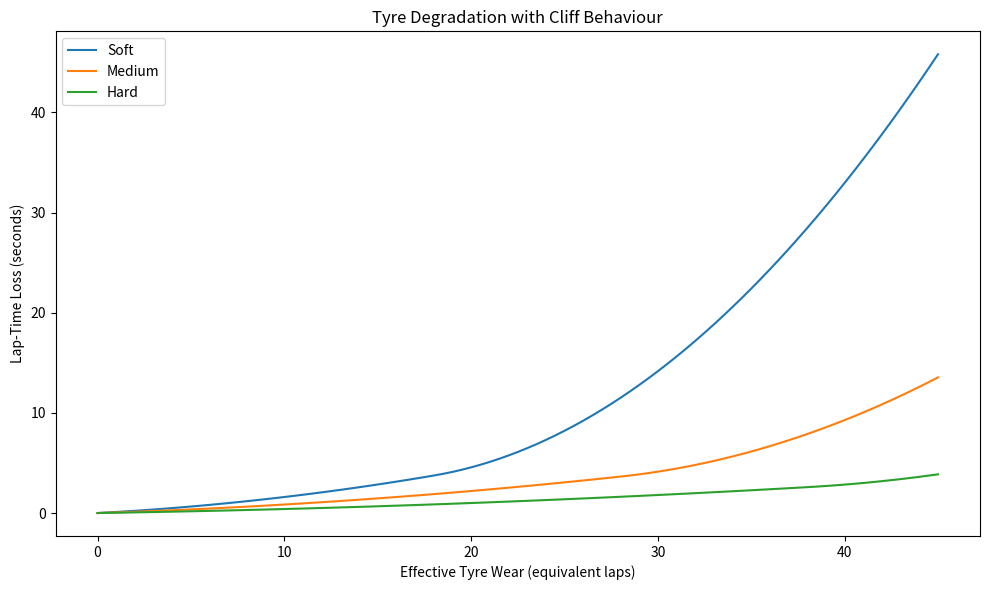
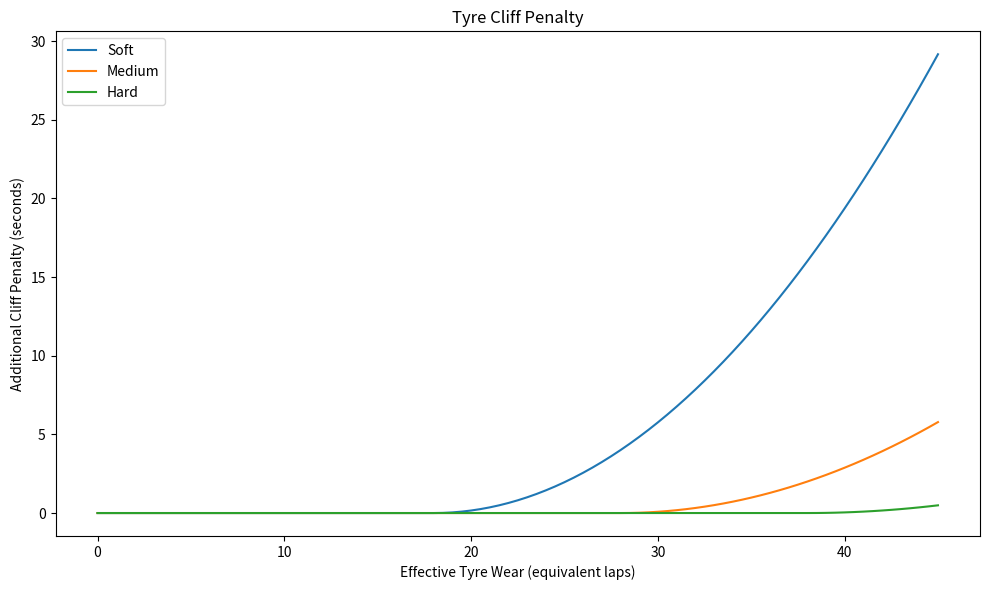
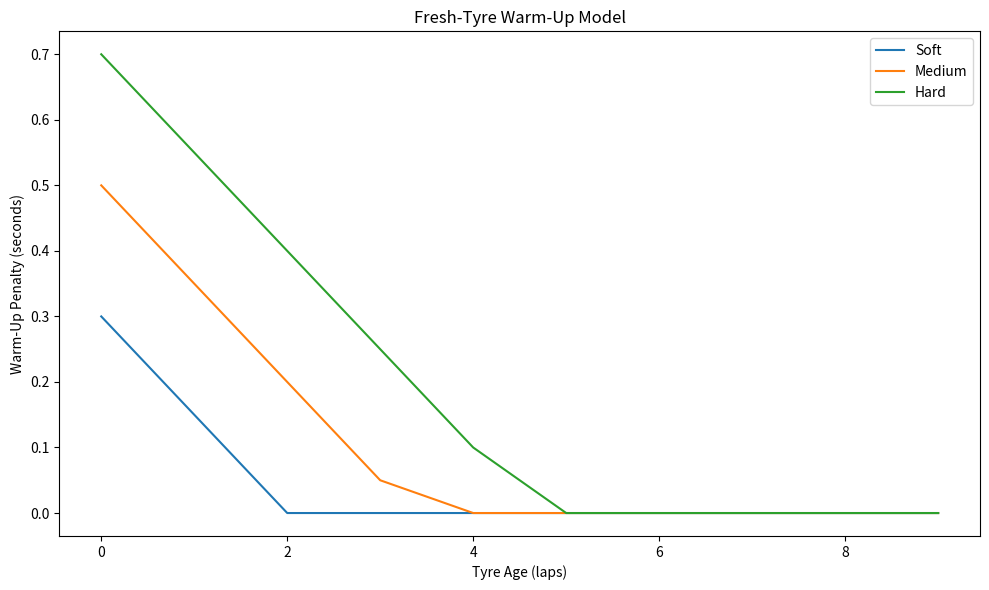
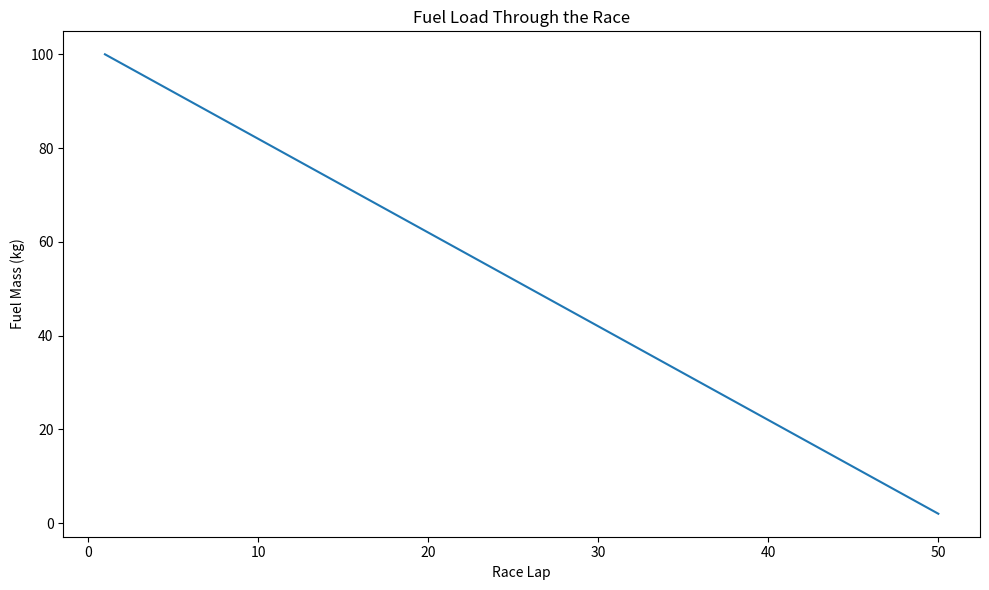
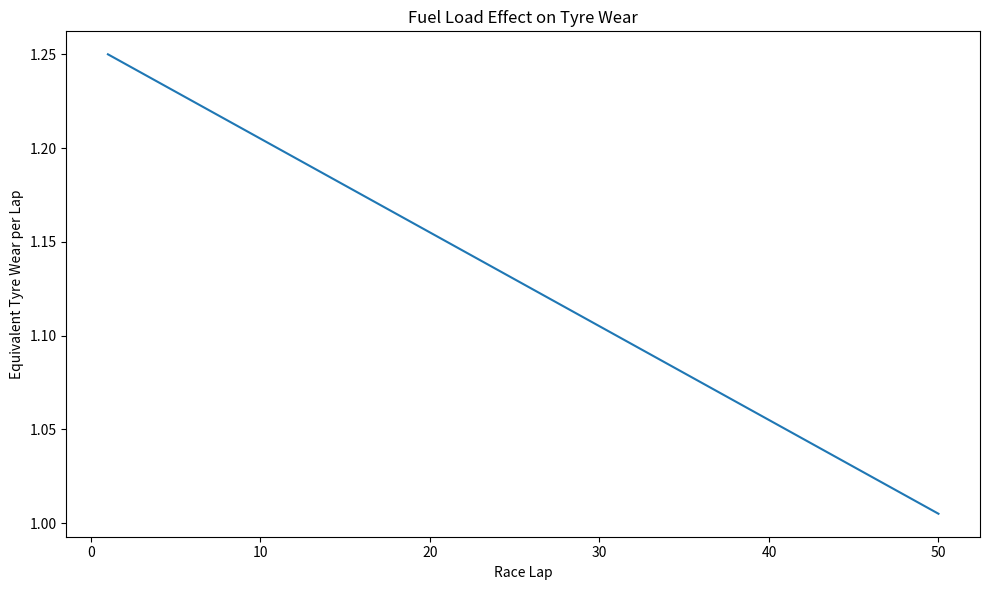
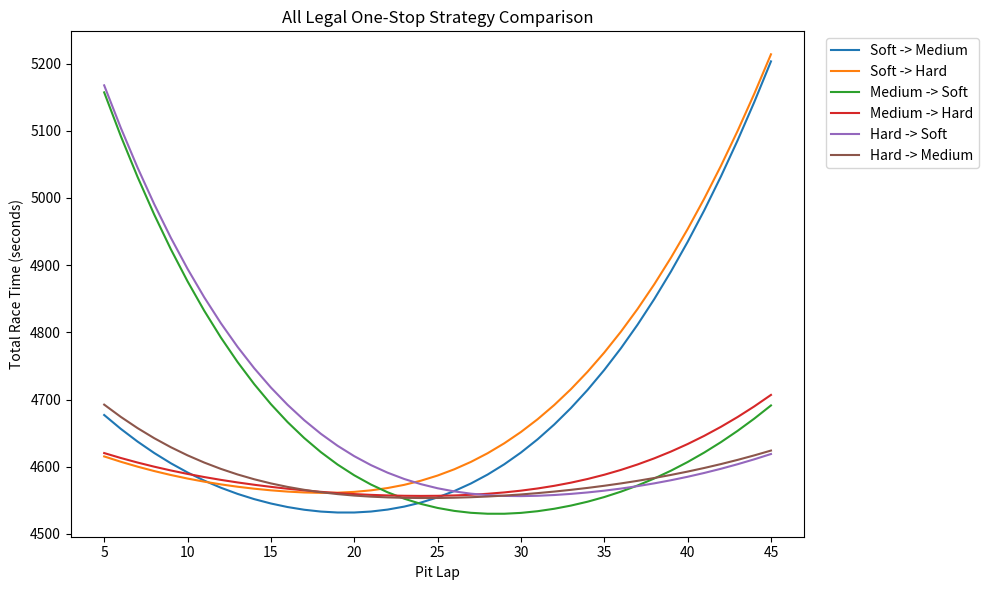
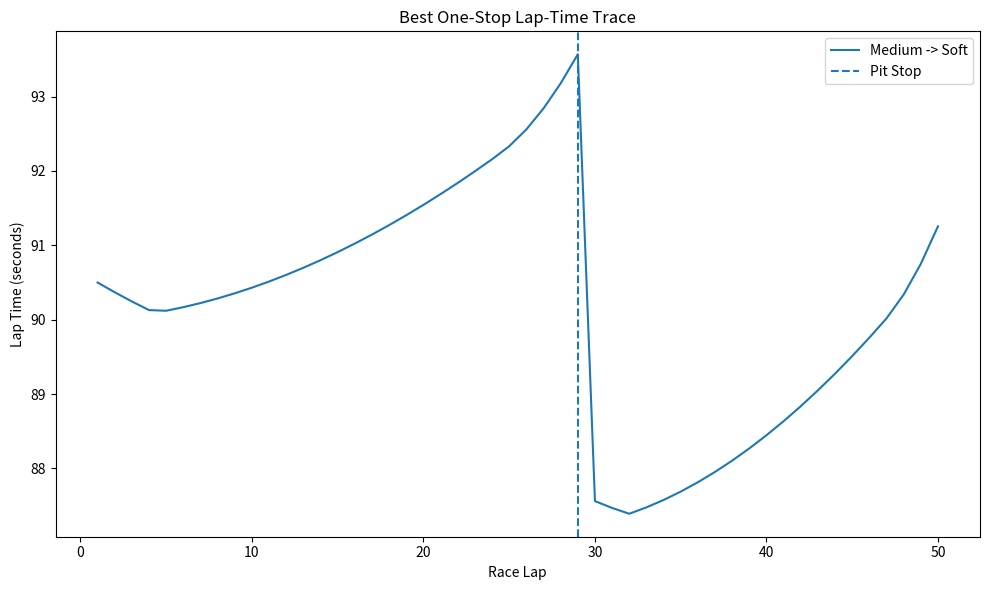
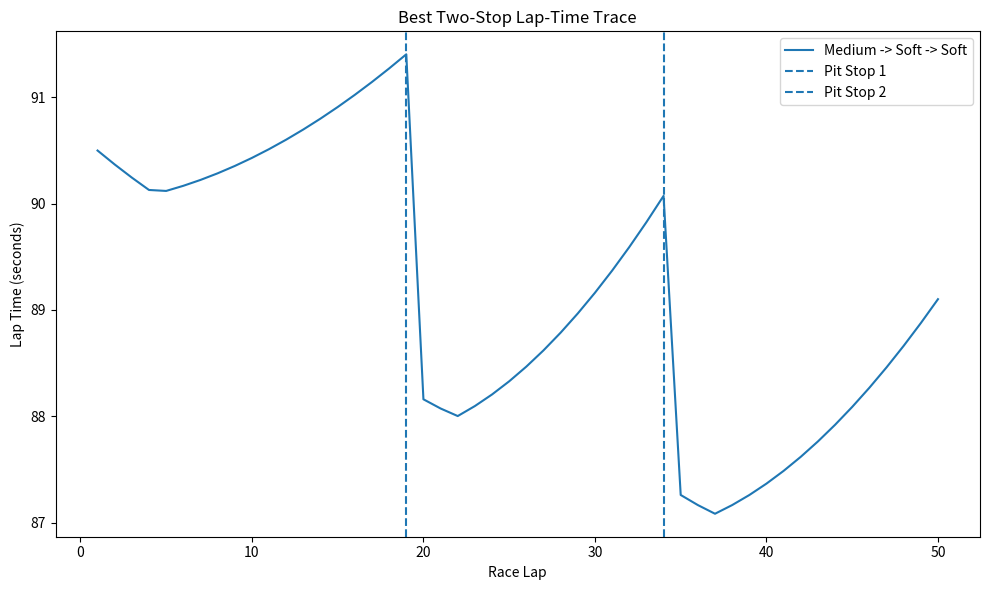
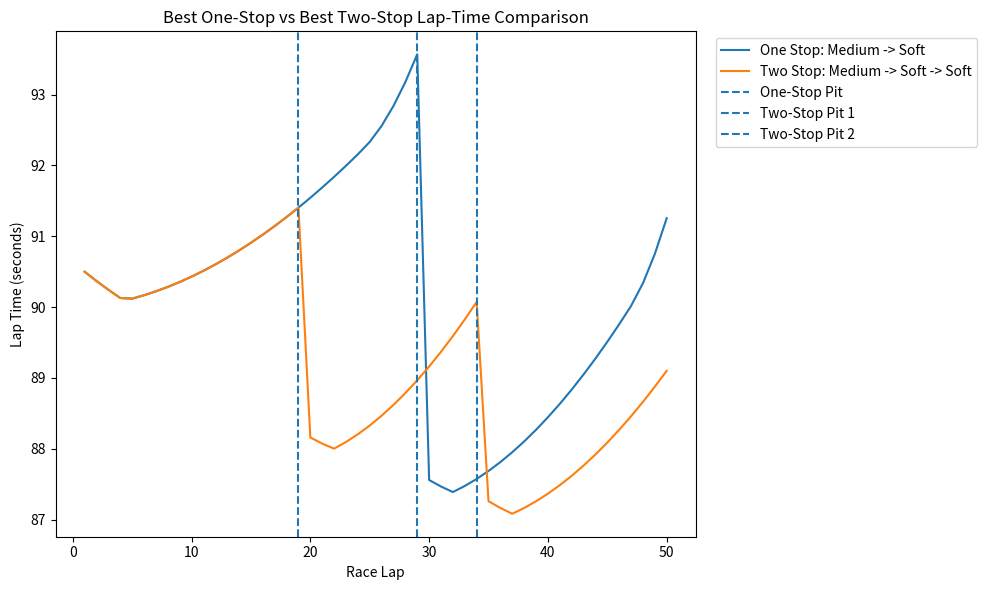
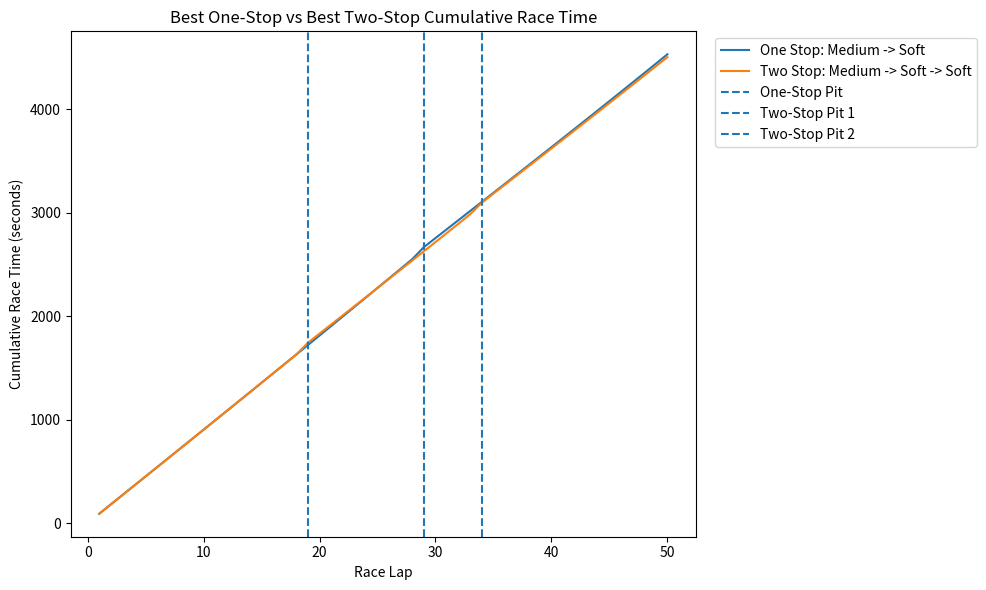
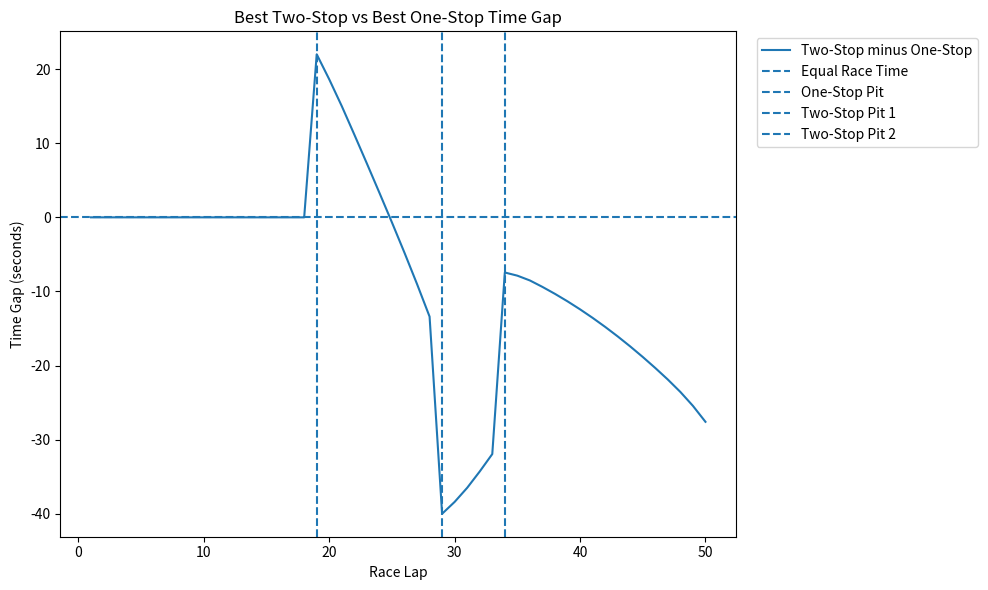

These figures' Python source, in order:
import matplotlib.pyplot as plt


# =============================================================
# RACE INPUTS
# =============================================================

race_laps = 50
pit_loss = 22.0
minimum_stint = 5


# =============================================================
# FUEL MODEL
# =============================================================

initial_fuel_mass = 100.0
fuel_burn_per_lap = 2.0

# Lap-time improvement for each kg of fuel burned
fuel_time_per_kg = 0.03

# Extra tyre wear caused by heavy fuel
fuel_wear_sensitivity = 0.25


# =============================================================
# TYRE DATA
# =============================================================
#
# Each tyre contains:
#
# 0 = base lap time
# 1 = linear degradation
# 2 = quadratic degradation
# 3 = initial warm-up penalty
# 4 = warm-up recovery per lap
# 5 = tyre cliff threshold
# 6 = tyre cliff severity
#
# The cliff threshold uses "equivalent wear laps",
# not normal race laps.
#
# =============================================================

tyres = {

    "Soft": (
        89.0,       # Base lap time
        0.10,       # Linear degradation
        0.006,      # Quadratic degradation
        0.30,       # Initial warm-up penalty
        0.15,       # Warm-up recovery
        18.0,       # Cliff threshold
        0.04        # Cliff severity
    ),

    "Medium": (
        90.0,
        0.06,
        0.0025,
        0.50,
        0.15,
        28.0,
        0.02
    ),

    "Hard": (
        92.0,
        0.03,
        0.001,
        0.70,
        0.15,
        38.0,
        0.01
    )
}


# =============================================================
# FUNCTION: FUEL MASS
# =============================================================

def calculate_fuel_mass(lap):

    fuel_mass = (
        initial_fuel_mass
        - fuel_burn_per_lap * (lap - 1)
    )

    if fuel_mass < 0:
        fuel_mass = 0.0

    return fuel_mass


# =============================================================
# FUNCTION: FUEL LAP-TIME EFFECT
# =============================================================

def calculate_fuel_time_gain(lap):

    current_fuel = calculate_fuel_mass(lap)

    fuel_burned = (
        initial_fuel_mass
        - current_fuel
    )

    fuel_time_gain = (
        fuel_burned
        * fuel_time_per_kg
    )

    return fuel_time_gain


# =============================================================
# FUNCTION: FUEL EFFECT ON TYRE WEAR
# =============================================================

def calculate_fuel_wear_increment(lap):

    current_fuel = calculate_fuel_mass(lap)

    fuel_fraction = (
        current_fuel
        / initial_fuel_mass
    )

    wear_increment = (
        1.0
        + fuel_wear_sensitivity * fuel_fraction
    )

    return wear_increment


# =============================================================
# FUNCTION: TYRE CLIFF PENALTY
# =============================================================

def calculate_cliff_penalty(
        tyre_wear,
        cliff_threshold,
        cliff_severity):

    # Before the cliff:
    # no extra cliff penalty

    if tyre_wear <= cliff_threshold:
        return 0.0

    # Amount by which the tyre has passed the cliff

    cliff_excess = (
        tyre_wear
        - cliff_threshold
    )

    # Penalty increases rapidly after the cliff

    cliff_penalty = (
        cliff_severity
        * (cliff_excess ** 2)
    )

    return cliff_penalty


# =============================================================
# FUNCTION: TYRE DEGRADATION
# =============================================================

def calculate_tyre_loss(
        linear_deg,
        quadratic_deg,
        tyre_wear,
        cliff_threshold,
        cliff_severity):

    # Normal degradation

    normal_loss = (
        linear_deg * tyre_wear
        + quadratic_deg * (tyre_wear ** 2)
    )

    # Extra degradation after the cliff

    cliff_loss = calculate_cliff_penalty(
        tyre_wear,
        cliff_threshold,
        cliff_severity
    )

    total_tyre_loss = (
        normal_loss
        + cliff_loss
    )

    return total_tyre_loss


# =============================================================
# FUNCTION: TYRE WARM-UP
# =============================================================

def calculate_warmup_penalty(
        initial_penalty,
        recovery_rate,
        tyre_age):

    warmup_penalty = (
        initial_penalty
        - recovery_rate * tyre_age
    )

    if warmup_penalty < 0:
        warmup_penalty = 0.0

    return warmup_penalty


# =============================================================
# FUNCTION: CALCULATE LAP TIME
# =============================================================

def calculate_lap_time(
        tyre_data,
        tyre_age,
        tyre_wear,
        lap):

    base_time = tyre_data[0]

    linear_deg = tyre_data[1]
    quadratic_deg = tyre_data[2]

    initial_warmup = tyre_data[3]
    warmup_recovery = tyre_data[4]

    cliff_threshold = tyre_data[5]
    cliff_severity = tyre_data[6]


    # -----------------------------
    # Tyre degradation
    # -----------------------------

    tyre_loss = calculate_tyre_loss(
        linear_deg,
        quadratic_deg,
        tyre_wear,
        cliff_threshold,
        cliff_severity
    )


    # -----------------------------
    # Warm-up penalty
    # -----------------------------

    warmup_penalty = calculate_warmup_penalty(
        initial_warmup,
        warmup_recovery,
        tyre_age
    )


    # -----------------------------
    # Fuel effect
    # -----------------------------

    fuel_time_gain = calculate_fuel_time_gain(
        lap
    )


    # -----------------------------
    # Final lap time
    # -----------------------------

    lap_time = (
        base_time
        + tyre_loss
        + warmup_penalty
        - fuel_time_gain
    )

    return lap_time


# =============================================================
# FUNCTION: CALCULATE ONE-STOP STRATEGY
# =============================================================

def calculate_one_stop_strategy(
        first_tyre_data,
        second_tyre_data):

    pit_laps = []
    race_times = []


    # Test every legal pit lap

    for pit_lap in range(
        minimum_stint,
        race_laps - minimum_stint + 1
    ):

        total_time = 0.0

        tyre_age = 0
        tyre_wear = 0.0


        # Simulate the race

        for lap in range(
            1,
            race_laps + 1
        ):

            if lap <= pit_lap:
                current_tyre = first_tyre_data

            else:
                current_tyre = second_tyre_data


            lap_time = calculate_lap_time(
                current_tyre,
                tyre_age,
                tyre_wear,
                lap
            )


            total_time = (
                total_time
                + lap_time
            )


            # Physical tyre age

            tyre_age = (
                tyre_age
                + 1
            )


            # Effective tyre wear

            tyre_wear = (
                tyre_wear
                + calculate_fuel_wear_increment(lap)
            )


            # Pit stop

            if lap == pit_lap:

                total_time = (
                    total_time
                    + pit_loss
                )

                tyre_age = 0

                tyre_wear = 0.0


        pit_laps.append(
            pit_lap
        )

        race_times.append(
            total_time
        )


    best_time = min(
        race_times
    )

    best_index = race_times.index(
        best_time
    )

    best_pit_lap = pit_laps[
        best_index
    ]

    best_time = round(
        best_time,
        6
    )


    return (
        best_pit_lap,
        best_time,
        pit_laps,
        race_times
    )


# =============================================================
# FUNCTION: CALCULATE TWO-STOP STRATEGY
# =============================================================

def calculate_two_stop_strategy(
        first_tyre_data,
        second_tyre_data,
        third_tyre_data):

    best_time = None

    best_pit_1 = None
    best_pit_2 = None


    # First pit stop

    for pit_lap_1 in range(
        minimum_stint,
        race_laps - (2 * minimum_stint) + 1
    ):


        # Second pit stop

        for pit_lap_2 in range(
            pit_lap_1 + minimum_stint,
            race_laps - minimum_stint + 1
        ):

            total_time = 0.0

            tyre_age = 0
            tyre_wear = 0.0


            # Simulate entire race

            for lap in range(
                1,
                race_laps + 1
            ):

                if lap <= pit_lap_1:
                    current_tyre = first_tyre_data

                elif lap <= pit_lap_2:
                    current_tyre = second_tyre_data

                else:
                    current_tyre = third_tyre_data


                lap_time = calculate_lap_time(
                    current_tyre,
                    tyre_age,
                    tyre_wear,
                    lap
                )


                total_time = (
                    total_time
                    + lap_time
                )


                tyre_age = (
                    tyre_age
                    + 1
                )


                tyre_wear = (
                    tyre_wear
                    + calculate_fuel_wear_increment(lap)
                )


                # First pit

                if lap == pit_lap_1:

                    total_time = (
                        total_time
                        + pit_loss
                    )

                    tyre_age = 0
                    tyre_wear = 0.0


                # Second pit

                if lap == pit_lap_2:

                    total_time = (
                        total_time
                        + pit_loss
                    )

                    tyre_age = 0
                    tyre_wear = 0.0


            # Fastest result so far

            if (
                best_time is None
                or total_time < best_time
            ):

                best_time = total_time

                best_pit_1 = pit_lap_1

                best_pit_2 = pit_lap_2


    best_time = round(
        best_time,
        6
    )


    return (
        best_pit_1,
        best_pit_2,
        best_time
    )


# =============================================================
# FUNCTION: AUTOMATIC ONE-STOP SEARCH
# =============================================================

def find_best_one_stop():

    best_time = None

    best_strategy = None

    best_pit = None

    all_results = {}

    legal_combinations = 0


    tyre_names = list(
        tyres.keys()
    )


    for first_tyre in tyre_names:

        for second_tyre in tyre_names:


            # Must use different compounds

            if first_tyre == second_tyre:
                continue


            legal_combinations = (
                legal_combinations
                + 1
            )


            result = calculate_one_stop_strategy(
                tyres[first_tyre],
                tyres[second_tyre]
            )


            pit_lap = result[0]

            race_time = result[1]


            strategy_name = (
                first_tyre
                + " -> "
                + second_tyre
            )


            all_results[
                strategy_name
            ] = result


            if (
                best_time is None
                or race_time < best_time
            ):

                best_time = race_time

                best_strategy = (
                    first_tyre,
                    second_tyre
                )

                best_pit = pit_lap


    return (
        best_strategy,
        best_pit,
        best_time,
        all_results,
        legal_combinations
    )


# =============================================================
# FUNCTION: AUTOMATIC TWO-STOP SEARCH
# =============================================================

def find_best_two_stop():

    best_time = None

    best_strategy = None

    best_pit_1 = None
    best_pit_2 = None

    legal_combinations = 0


    tyre_names = list(
        tyres.keys()
    )


    for first_tyre in tyre_names:

        for second_tyre in tyre_names:

            for third_tyre in tyre_names:


                # Must use at least
                # two different compounds

                if (
                    first_tyre
                    == second_tyre
                    == third_tyre
                ):

                    continue


                legal_combinations = (
                    legal_combinations
                    + 1
                )


                result = calculate_two_stop_strategy(
                    tyres[first_tyre],
                    tyres[second_tyre],
                    tyres[third_tyre]
                )


                pit_1 = result[0]

                pit_2 = result[1]

                race_time = result[2]


                if (
                    best_time is None
                    or race_time < best_time
                ):

                    best_time = race_time

                    best_strategy = (
                        first_tyre,
                        second_tyre,
                        third_tyre
                    )

                    best_pit_1 = pit_1

                    best_pit_2 = pit_2


    return (
        best_strategy,
        best_pit_1,
        best_pit_2,
        best_time,
        legal_combinations
    )


# =============================================================
# FUNCTION: SIMULATE ONE-STOP LAP TRACE
# =============================================================

def simulate_one_stop(
        first_tyre_data,
        second_tyre_data,
        pit_lap):

    lap_numbers = []
    lap_times = []

    tyre_age = 0
    tyre_wear = 0.0


    for lap in range(
        1,
        race_laps + 1
    ):

        if lap <= pit_lap:
            current_tyre = first_tyre_data

        else:
            current_tyre = second_tyre_data


        lap_time = calculate_lap_time(
            current_tyre,
            tyre_age,
            tyre_wear,
            lap
        )


        lap_numbers.append(
            lap
        )

        lap_times.append(
            lap_time
        )


        tyre_age = (
            tyre_age
            + 1
        )


        tyre_wear = (
            tyre_wear
            + calculate_fuel_wear_increment(lap)
        )


        if lap == pit_lap:

            tyre_age = 0
            tyre_wear = 0.0


    return (
        lap_numbers,
        lap_times
    )


# =============================================================
# FUNCTION: SIMULATE TWO-STOP LAP TRACE
# =============================================================

def simulate_two_stop(
        first_tyre_data,
        second_tyre_data,
        third_tyre_data,
        pit_lap_1,
        pit_lap_2):

    lap_numbers = []
    lap_times = []

    tyre_age = 0
    tyre_wear = 0.0


    for lap in range(
        1,
        race_laps + 1
    ):

        if lap <= pit_lap_1:
            current_tyre = first_tyre_data

        elif lap <= pit_lap_2:
            current_tyre = second_tyre_data

        else:
            current_tyre = third_tyre_data


        lap_time = calculate_lap_time(
            current_tyre,
            tyre_age,
            tyre_wear,
            lap
        )


        lap_numbers.append(
            lap
        )

        lap_times.append(
            lap_time
        )


        tyre_age = (
            tyre_age
            + 1
        )


        tyre_wear = (
            tyre_wear
            + calculate_fuel_wear_increment(lap)
        )


        if lap == pit_lap_1:

            tyre_age = 0
            tyre_wear = 0.0


        if lap == pit_lap_2:

            tyre_age = 0
            tyre_wear = 0.0


    return (
        lap_numbers,
        lap_times
    )


# =============================================================
# FUNCTION: ONE-STOP CUMULATIVE TIME
# =============================================================

def cumulative_one_stop(
        first_tyre_data,
        second_tyre_data,
        pit_lap):

    lap_numbers = []
    cumulative_times = []

    total_time = 0.0

    tyre_age = 0
    tyre_wear = 0.0


    for lap in range(
        1,
        race_laps + 1
    ):

        if lap <= pit_lap:
            current_tyre = first_tyre_data

        else:
            current_tyre = second_tyre_data


        lap_time = calculate_lap_time(
            current_tyre,
            tyre_age,
            tyre_wear,
            lap
        )


        total_time = (
            total_time
            + lap_time
        )


        tyre_age = (
            tyre_age
            + 1
        )


        tyre_wear = (
            tyre_wear
            + calculate_fuel_wear_increment(lap)
        )


        if lap == pit_lap:

            total_time = (
                total_time
                + pit_loss
            )

            tyre_age = 0
            tyre_wear = 0.0


        lap_numbers.append(
            lap
        )

        cumulative_times.append(
            total_time
        )


    return (
        lap_numbers,
        cumulative_times
    )


# =============================================================
# FUNCTION: TWO-STOP CUMULATIVE TIME
# =============================================================

def cumulative_two_stop(
        first_tyre_data,
        second_tyre_data,
        third_tyre_data,
        pit_lap_1,
        pit_lap_2):

    lap_numbers = []
    cumulative_times = []

    total_time = 0.0

    tyre_age = 0
    tyre_wear = 0.0


    for lap in range(
        1,
        race_laps + 1
    ):

        if lap <= pit_lap_1:
            current_tyre = first_tyre_data

        elif lap <= pit_lap_2:
            current_tyre = second_tyre_data

        else:
            current_tyre = third_tyre_data


        lap_time = calculate_lap_time(
            current_tyre,
            tyre_age,
            tyre_wear,
            lap
        )


        total_time = (
            total_time
            + lap_time
        )


        tyre_age = (
            tyre_age
            + 1
        )


        tyre_wear = (
            tyre_wear
            + calculate_fuel_wear_increment(lap)
        )


        if lap == pit_lap_1:

            total_time = (
                total_time
                + pit_loss
            )

            tyre_age = 0
            tyre_wear = 0.0


        if lap == pit_lap_2:

            total_time = (
                total_time
                + pit_loss
            )

            tyre_age = 0
            tyre_wear = 0.0


        lap_numbers.append(
            lap
        )

        cumulative_times.append(
            total_time
        )


    return (
        lap_numbers,
        cumulative_times
    )


# =============================================================
# RUN ONE-STOP SEARCH
# =============================================================

one_stop_search = find_best_one_stop()


best_one_stop_strategy = one_stop_search[0]

best_one_stop_pit = one_stop_search[1]

best_one_stop_time = one_stop_search[2]

one_stop_results = one_stop_search[3]

one_stop_combination_count = one_stop_search[4]


best_one_stop_name = (
    best_one_stop_strategy[0]
    + " -> "
    + best_one_stop_strategy[1]
)


best_one_first_tyre = tyres[
    best_one_stop_strategy[0]
]

best_one_second_tyre = tyres[
    best_one_stop_strategy[1]
]


# =============================================================
# RUN TWO-STOP SEARCH
# =============================================================

two_stop_search = find_best_two_stop()


best_two_stop_strategy = two_stop_search[0]

best_two_stop_pit_1 = two_stop_search[1]

best_two_stop_pit_2 = two_stop_search[2]

best_two_stop_time = two_stop_search[3]

two_stop_combination_count = two_stop_search[4]


best_two_stop_name = (
    best_two_stop_strategy[0]
    + " -> "
    + best_two_stop_strategy[1]
    + " -> "
    + best_two_stop_strategy[2]
)


best_two_first_tyre = tyres[
    best_two_stop_strategy[0]
]

best_two_second_tyre = tyres[
    best_two_stop_strategy[1]
]

best_two_third_tyre = tyres[
    best_two_stop_strategy[2]
]


# =============================================================
# BEST ONE-STOP LAP TRACE
# =============================================================

(
    best_one_stop_laps,
    best_one_stop_lap_times

) = simulate_one_stop(

    best_one_first_tyre,
    best_one_second_tyre,
    best_one_stop_pit
)


# =============================================================
# BEST TWO-STOP LAP TRACE
# =============================================================

(
    best_two_stop_laps,
    best_two_stop_lap_times

) = simulate_two_stop(

    best_two_first_tyre,
    best_two_second_tyre,
    best_two_third_tyre,
    best_two_stop_pit_1,
    best_two_stop_pit_2
)


# =============================================================
# CUMULATIVE ONE-STOP
# =============================================================

(
    one_stop_cumulative_laps,
    one_stop_cumulative_times

) = cumulative_one_stop(

    best_one_first_tyre,
    best_one_second_tyre,
    best_one_stop_pit
)


# =============================================================
# CUMULATIVE TWO-STOP
# =============================================================

(
    two_stop_cumulative_laps,
    two_stop_cumulative_times

) = cumulative_two_stop(

    best_two_first_tyre,
    best_two_second_tyre,
    best_two_third_tyre,
    best_two_stop_pit_1,
    best_two_stop_pit_2
)


# =============================================================
# CALCULATE TIME GAP
# =============================================================

time_gap = []


for i in range(
    race_laps
):

    gap = (
        two_stop_cumulative_times[i]
        - one_stop_cumulative_times[i]
    )

    time_gap.append(
        gap
    )


# =============================================================
# PRINT MODEL SETTINGS
# =============================================================

print("MODEL SETTINGS")

print()

print(
    "Race laps:",
    race_laps
)

print(
    "Pit loss:",
    pit_loss,
    "seconds"
)

print(
    "Minimum stint:",
    minimum_stint,
    "laps"
)

print()

print("FUEL MODEL")

print()

print(
    "Initial fuel:",
    initial_fuel_mass,
    "kg"
)

print(
    "Fuel burn:",
    fuel_burn_per_lap,
    "kg/lap"
)

print(
    "Fuel lap-time effect:",
    fuel_time_per_kg,
    "seconds/kg"
)

print(
    "Fuel tyre-wear sensitivity:",
    fuel_wear_sensitivity
)

print()

print("TYRE MODEL")

print()

print(
    "Non-linear degradation: enabled"
)

print(
    "Warm-up model: enabled"
)

print(
    "Fuel-dependent tyre wear: enabled"
)

print(
    "Tyre cliff: enabled"
)

print()

print("----------------------------------")

print()


# =============================================================
# PRINT TYRE DATA
# =============================================================

for tyre_name in tyres:

    tyre_data = tyres[
        tyre_name
    ]

    print(tyre_name)

    print(
        "Base time:",
        tyre_data[0]
    )

    print(
        "Linear degradation:",
        tyre_data[1]
    )

    print(
        "Quadratic degradation:",
        tyre_data[2]
    )

    print(
        "Warm-up penalty:",
        tyre_data[3]
    )

    print(
        "Warm-up recovery:",
        tyre_data[4]
    )

    print(
        "Cliff threshold:",
        tyre_data[5]
    )

    print(
        "Cliff severity:",
        tyre_data[6]
    )

    print()


# =============================================================
# PRINT ONE-STOP RESULTS
# =============================================================

print("----------------------------------")

print()

print("ONE-STOP AUTOMATIC SEARCH")

print()

print(
    "Legal combinations tested:",
    one_stop_combination_count
)

print()


for strategy_name in one_stop_results:

    result = one_stop_results[
        strategy_name
    ]

    pit_lap = result[0]

    race_time = result[1]

    print(strategy_name)

    print(
        "Best pit lap:",
        pit_lap
    )

    print(
        "Stint lengths:",
        pit_lap,
        "+",
        race_laps - pit_lap
    )

    print(
        f"Race time: "
        f"{race_time:.1f} seconds"
    )

    print()


# =============================================================
# PRINT BEST ONE-STOP
# =============================================================

print("----------------------------------")

print()

print("BEST ONE-STOP STRATEGY")

print()

print(
    "Strategy:",
    best_one_stop_name
)

print(
    "Pit lap:",
    best_one_stop_pit
)

print(
    "Stint lengths:",
    best_one_stop_pit,
    "+",
    race_laps - best_one_stop_pit
)

print(
    f"Race time: "
    f"{best_one_stop_time:.1f} seconds"
)


# =============================================================
# PRINT BEST TWO-STOP
# =============================================================

print()

print("----------------------------------")

print()

print("TWO-STOP AUTOMATIC SEARCH")

print()

print(
    "Legal combinations tested:",
    two_stop_combination_count
)

print()

print("BEST TWO-STOP STRATEGY")

print()

print(
    "Strategy:",
    best_two_stop_name
)

print(
    "Pit 1:",
    best_two_stop_pit_1
)

print(
    "Pit 2:",
    best_two_stop_pit_2
)

print(
    "Stint lengths:",
    best_two_stop_pit_1,
    "+",
    best_two_stop_pit_2
    - best_two_stop_pit_1,
    "+",
    race_laps
    - best_two_stop_pit_2
)

print(
    f"Race time: "
    f"{best_two_stop_time:.1f} seconds"
)


# =============================================================
# FINAL STRATEGY COMPARISON
# =============================================================

print()

print("----------------------------------")

print()

print("FINAL STRATEGY COMPARISON")

print()


if best_two_stop_time < best_one_stop_time:

    time_saved = (
        best_one_stop_time
        - best_two_stop_time
    )

    print(
        "Best overall strategy:",
        best_two_stop_name
    )

    print(
        "Strategy type: Two-stop"
    )

    print(
        f"Time saved compared with "
        f"best one-stop: "
        f"{time_saved:.1f} seconds"
    )


else:

    time_saved = (
        best_two_stop_time
        - best_one_stop_time
    )

    print(
        "Best overall strategy:",
        best_one_stop_name
    )

    print(
        "Strategy type: One-stop"
    )

    print(
        f"Time saved compared with "
        f"best two-stop: "
        f"{time_saved:.1f} seconds"
    )


# =============================================================
# GRAPH 1
# TYRE DEGRADATION INCLUDING CLIFF
# =============================================================

plt.figure(
    figsize=(10, 6)
)


wear_values = []

wear = 0.0

while wear <= 45:

    wear_values.append(
        wear
    )

    wear = (
        wear
        + 0.5
    )


for tyre_name in tyres:

    tyre_data = tyres[
        tyre_name
    ]

    losses = []


    for tyre_wear in wear_values:

        loss = calculate_tyre_loss(
            tyre_data[1],
            tyre_data[2],
            tyre_wear,
            tyre_data[5],
            tyre_data[6]
        )

        losses.append(
            loss
        )


    plt.plot(
        wear_values,
        losses,
        label=tyre_name
    )


plt.xlabel(
    "Effective Tyre Wear (equivalent laps)"
)

plt.ylabel(
    "Lap-Time Loss (seconds)"
)

plt.title(
    "Tyre Degradation with Cliff Behaviour"
)

plt.legend()

plt.tight_layout()

plt.show()


# =============================================================
# GRAPH 2
# CLIFF PENALTY ONLY
# =============================================================

plt.figure(
    figsize=(10, 6)
)


for tyre_name in tyres:

    tyre_data = tyres[
        tyre_name
    ]

    cliff_penalties = []


    for tyre_wear in wear_values:

        penalty = calculate_cliff_penalty(
            tyre_wear,
            tyre_data[5],
            tyre_data[6]
        )

        cliff_penalties.append(
            penalty
        )


    plt.plot(
        wear_values,
        cliff_penalties,
        label=tyre_name
    )


plt.xlabel(
    "Effective Tyre Wear (equivalent laps)"
)

plt.ylabel(
    "Additional Cliff Penalty (seconds)"
)

plt.title(
    "Tyre Cliff Penalty"
)

plt.legend()

plt.tight_layout()

plt.show()


# =============================================================
# GRAPH 3
# TYRE WARM-UP
# =============================================================

plt.figure(
    figsize=(10, 6)
)


warmup_ages = list(
    range(0, 10)
)


for tyre_name in tyres:

    tyre_data = tyres[
        tyre_name
    ]

    penalties = []


    for tyre_age in warmup_ages:

        penalty = calculate_warmup_penalty(
            tyre_data[3],
            tyre_data[4],
            tyre_age
        )

        penalties.append(
            penalty
        )


    plt.plot(
        warmup_ages,
        penalties,
        label=tyre_name
    )


plt.xlabel(
    "Tyre Age (laps)"
)

plt.ylabel(
    "Warm-Up Penalty (seconds)"
)

plt.title(
    "Fresh-Tyre Warm-Up Model"
)

plt.legend()

plt.tight_layout()

plt.show()


# =============================================================
# GRAPH 4
# FUEL LOAD
# =============================================================

plt.figure(
    figsize=(10, 6)
)


race_lap_numbers = list(
    range(1, race_laps + 1)
)


fuel_masses = []


for lap in race_lap_numbers:

    fuel_masses.append(
        calculate_fuel_mass(lap)
    )


plt.plot(
    race_lap_numbers,
    fuel_masses
)


plt.xlabel(
    "Race Lap"
)

plt.ylabel(
    "Fuel Mass (kg)"
)

plt.title(
    "Fuel Load Through the Race"
)

plt.tight_layout()

plt.show()


# =============================================================
# GRAPH 5
# FUEL EFFECT ON TYRE WEAR
# =============================================================

plt.figure(
    figsize=(10, 6)
)


wear_multipliers = []


for lap in race_lap_numbers:

    wear_multipliers.append(
        calculate_fuel_wear_increment(lap)
    )


plt.plot(
    race_lap_numbers,
    wear_multipliers
)


plt.xlabel(
    "Race Lap"
)

plt.ylabel(
    "Equivalent Tyre Wear per Lap"
)

plt.title(
    "Fuel Load Effect on Tyre Wear"
)

plt.tight_layout()

plt.show()


# =============================================================
# GRAPH 6
# ALL LEGAL ONE-STOP STRATEGIES
# =============================================================

plt.figure(
    figsize=(10, 6)
)


for strategy_name in one_stop_results:

    result = one_stop_results[
        strategy_name
    ]

    pit_laps = result[2]

    race_times = result[3]


    plt.plot(
        pit_laps,
        race_times,
        label=strategy_name
    )


plt.xlabel(
    "Pit Lap"
)

plt.ylabel(
    "Total Race Time (seconds)"
)

plt.title(
    "All Legal One-Stop Strategy Comparison"
)

plt.legend(
    bbox_to_anchor=(1.02, 1),
    loc="upper left"
)

plt.tight_layout()

plt.show()


# =============================================================
# GRAPH 7
# BEST ONE-STOP LAP TRACE
# =============================================================

plt.figure(
    figsize=(10, 6)
)


plt.plot(
    best_one_stop_laps,
    best_one_stop_lap_times,
    label=best_one_stop_name
)


plt.axvline(
    best_one_stop_pit,
    linestyle="--",
    label="Pit Stop"
)


plt.xlabel(
    "Race Lap"
)

plt.ylabel(
    "Lap Time (seconds)"
)

plt.title(
    "Best One-Stop Lap-Time Trace"
)

plt.legend()

plt.tight_layout()

plt.show()


# =============================================================
# GRAPH 8
# BEST TWO-STOP LAP TRACE
# =============================================================

plt.figure(
    figsize=(10, 6)
)


plt.plot(
    best_two_stop_laps,
    best_two_stop_lap_times,
    label=best_two_stop_name
)


plt.axvline(
    best_two_stop_pit_1,
    linestyle="--",
    label="Pit Stop 1"
)


plt.axvline(
    best_two_stop_pit_2,
    linestyle="--",
    label="Pit Stop 2"
)


plt.xlabel(
    "Race Lap"
)

plt.ylabel(
    "Lap Time (seconds)"
)

plt.title(
    "Best Two-Stop Lap-Time Trace"
)

plt.legend()

plt.tight_layout()

plt.show()


# =============================================================
# GRAPH 9
# ONE-STOP VS TWO-STOP LAP TIMES
# =============================================================

plt.figure(
    figsize=(10, 6)
)


plt.plot(
    best_one_stop_laps,
    best_one_stop_lap_times,
    label=(
        "One Stop: "
        + best_one_stop_name
    )
)


plt.plot(
    best_two_stop_laps,
    best_two_stop_lap_times,
    label=(
        "Two Stop: "
        + best_two_stop_name
    )
)


plt.axvline(
    best_one_stop_pit,
    linestyle="--",
    label="One-Stop Pit"
)


plt.axvline(
    best_two_stop_pit_1,
    linestyle="--",
    label="Two-Stop Pit 1"
)


plt.axvline(
    best_two_stop_pit_2,
    linestyle="--",
    label="Two-Stop Pit 2"
)


plt.xlabel(
    "Race Lap"
)

plt.ylabel(
    "Lap Time (seconds)"
)

plt.title(
    "Best One-Stop vs Best Two-Stop "
    "Lap-Time Comparison"
)


plt.legend(
    bbox_to_anchor=(1.02, 1),
    loc="upper left"
)

plt.tight_layout()

plt.show()


# =============================================================
# GRAPH 10
# CUMULATIVE RACE TIME
# =============================================================

plt.figure(
    figsize=(10, 6)
)


plt.plot(
    one_stop_cumulative_laps,
    one_stop_cumulative_times,
    label=(
        "One Stop: "
        + best_one_stop_name
    )
)


plt.plot(
    two_stop_cumulative_laps,
    two_stop_cumulative_times,
    label=(
        "Two Stop: "
        + best_two_stop_name
    )
)


plt.axvline(
    best_one_stop_pit,
    linestyle="--",
    label="One-Stop Pit"
)


plt.axvline(
    best_two_stop_pit_1,
    linestyle="--",
    label="Two-Stop Pit 1"
)


plt.axvline(
    best_two_stop_pit_2,
    linestyle="--",
    label="Two-Stop Pit 2"
)


plt.xlabel(
    "Race Lap"
)

plt.ylabel(
    "Cumulative Race Time (seconds)"
)

plt.title(
    "Best One-Stop vs Best Two-Stop "
    "Cumulative Race Time"
)


plt.legend(
    bbox_to_anchor=(1.02, 1),
    loc="upper left"
)

plt.tight_layout()

plt.show()


# =============================================================
# GRAPH 11
# STRATEGY TIME GAP
# =============================================================

plt.figure(
    figsize=(10, 6)
)


plt.plot(
    one_stop_cumulative_laps,
    time_gap,
    label="Two-Stop minus One-Stop"
)


plt.axhline(
    0,
    linestyle="--",
    label="Equal Race Time"
)


plt.axvline(
    best_one_stop_pit,
    linestyle="--",
    label="One-Stop Pit"
)


plt.axvline(
    best_two_stop_pit_1,
    linestyle="--",
    label="Two-Stop Pit 1"
)


plt.axvline(
    best_two_stop_pit_2,
    linestyle="--",
    label="Two-Stop Pit 2"
)


plt.xlabel(
    "Race Lap"
)

plt.ylabel(
    "Time Gap (seconds)"
)

plt.title(
    "Best Two-Stop vs Best One-Stop Time Gap"
)


plt.legend(
    bbox_to_anchor=(1.02, 1),
    loc="upper left"
)

plt.tight_layout()

plt.show()
